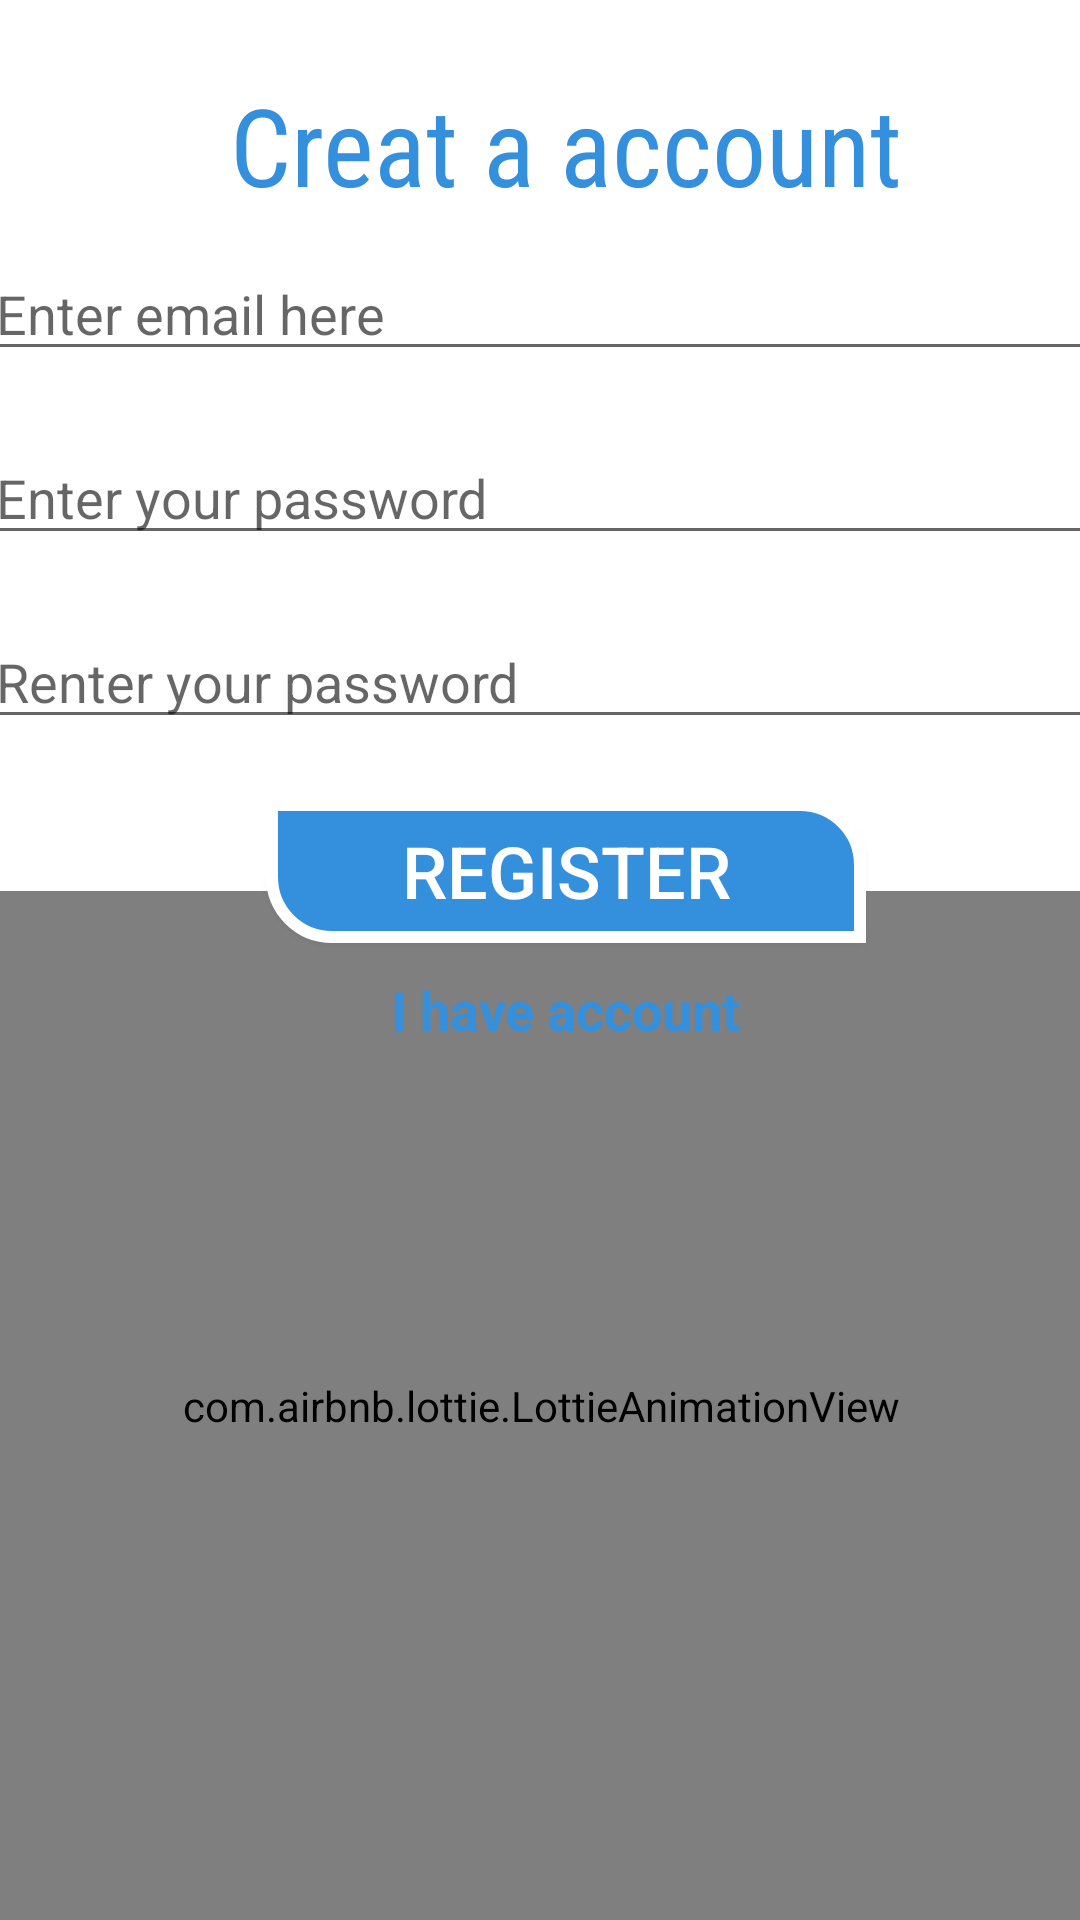

Here is an Android app screen rendered from its layout file. Give the layout XML and the strings, colors and styles it references.
<!-- AndroidManifest.xml: application theme Theme.FirebaseParctice -->
<!-- res/layout/activity_signupctivity.xml -->
<?xml version="1.0" encoding="utf-8"?>
<androidx.constraintlayout.widget.ConstraintLayout xmlns:android="http://schemas.android.com/apk/res/android"
    xmlns:app="http://schemas.android.com/apk/res-auto"
    xmlns:tools="http://schemas.android.com/tools"
    android:layout_width="match_parent"
    android:layout_height="match_parent"
    tools:context=".Signupctivity">


    <com.airbnb.lottie.LottieAnimationView
        android:id="@+id/lottieAnimationView"
        android:layout_width="406dp"
        android:layout_height="343dp"
        app:layout_constraintBottom_toBottomOf="parent"
        app:layout_constraintEnd_toEndOf="parent"
        app:layout_constraintStart_toStartOf="parent"
        app:lottie_autoPlay="true"
        app:lottie_loop="true"
        app:lottie_rawRes="@raw/hopital" />

    <LinearLayout
        android:layout_width="408dp"
        android:layout_height="363dp"
        android:layout_marginTop="24dp"
        android:orientation="vertical"

        app:layout_constraintEnd_toEndOf="parent"
        app:layout_constraintHorizontal_bias="0.333"
        app:layout_constraintStart_toStartOf="parent"
        app:layout_constraintTop_toTopOf="parent">

        <TextView
            android:id="@+id/textView"
            android:layout_width="wrap_content"
            android:layout_height="wrap_content"
            android:layout_gravity="center"
            android:fontFamily="sans-serif-condensed"
            android:gravity="center"
            android:text="Creat a account"
            android:textColor="#3490DC"
            android:textSize="36sp" />

        <EditText
            android:id="@+id/r_email"
            android:layout_width="375dp"
            android:layout_height="wrap_content"
            android:layout_margin="10dp"
            android:ems="10"
            android:hint="Enter email here"
            android:inputType="textPersonName" />

        <EditText
            android:id="@+id/r_pass"
            android:layout_width="375dp"
            android:layout_height="wrap_content"
            android:layout_margin="10dp"

            android:ems="10"
            android:hint="Enter your password"
            android:inputType="textPassword" />

        <EditText
            android:id="@+id/r_passre"
            android:layout_width="375dp"
            android:layout_height="wrap_content"
            android:layout_margin="10dp"
            android:ems="10"
            android:hint="Renter your password"
            android:inputType="textPassword" />

        <Button
            android:id="@+id/reg_Btn"
            android:layout_width="200dp"
            android:layout_height="wrap_content"
            android:layout_gravity="center"
            android:layout_margin="10dp"

            android:background="@drawable/loginbutton"
            android:text="Register"
            android:textColor="#FFFFFF"
            android:textColorHint="#FFFFFF"
            android:textSize="24sp" />

        <TextView
            android:id="@+id/switchToLogIn"
            android:layout_width="wrap_content"
            android:layout_height="wrap_content"
            android:layout_gravity="center"
            android:text="I have account"
            android:textColor="@color/purple_500"
            android:textSize="18sp"
            android:textStyle="bold" />
    </LinearLayout>
</androidx.constraintlayout.widget.ConstraintLayout>
<!-- resources referenced by this layout -->
<resources>
  <color name="purple_500">#3490dc</color>
  <!-- drawable loginbutton (drawable) -->
  <?xml version="1.0" encoding="utf-8"?>
  <shape android:shape="rectangle" xmlns:android="http://schemas.android.com/apk/res/android">
  <solid android:color="@color/purple_500"/>
      <stroke android:color="@color/white" android:width="4dp"/>
      <corners android:bottomLeftRadius="20dp"
           android:topRightRadius="20dp"/>
  </shape>
  <style name="Theme.FirebaseParctice" parent="Theme.MaterialComponents.DayNight.NoActionBar">
          
          <item name="colorPrimary">@color/purple_500</item>
          <item name="colorPrimaryVariant">@color/purple_700</item>
          <item name="colorOnPrimary">@color/white</item>
          
          <item name="colorSecondary">@color/teal_200</item>
          <item name="colorSecondaryVariant">@color/teal_700</item>
          <item name="colorOnSecondary">@color/black</item>
          
          <item name="android:statusBarColor" tools:targetApi="l">?attr/colorPrimaryVariant</item>
          
      </style>
  <color name="white">#FFFFFFFF</color>
  <color name="purple_700">#3490dc</color>
  <color name="teal_200">#FF03DAC5</color>
  <color name="teal_700">#FF018786</color>
  <color name="black">#FF000000</color>
</resources>
